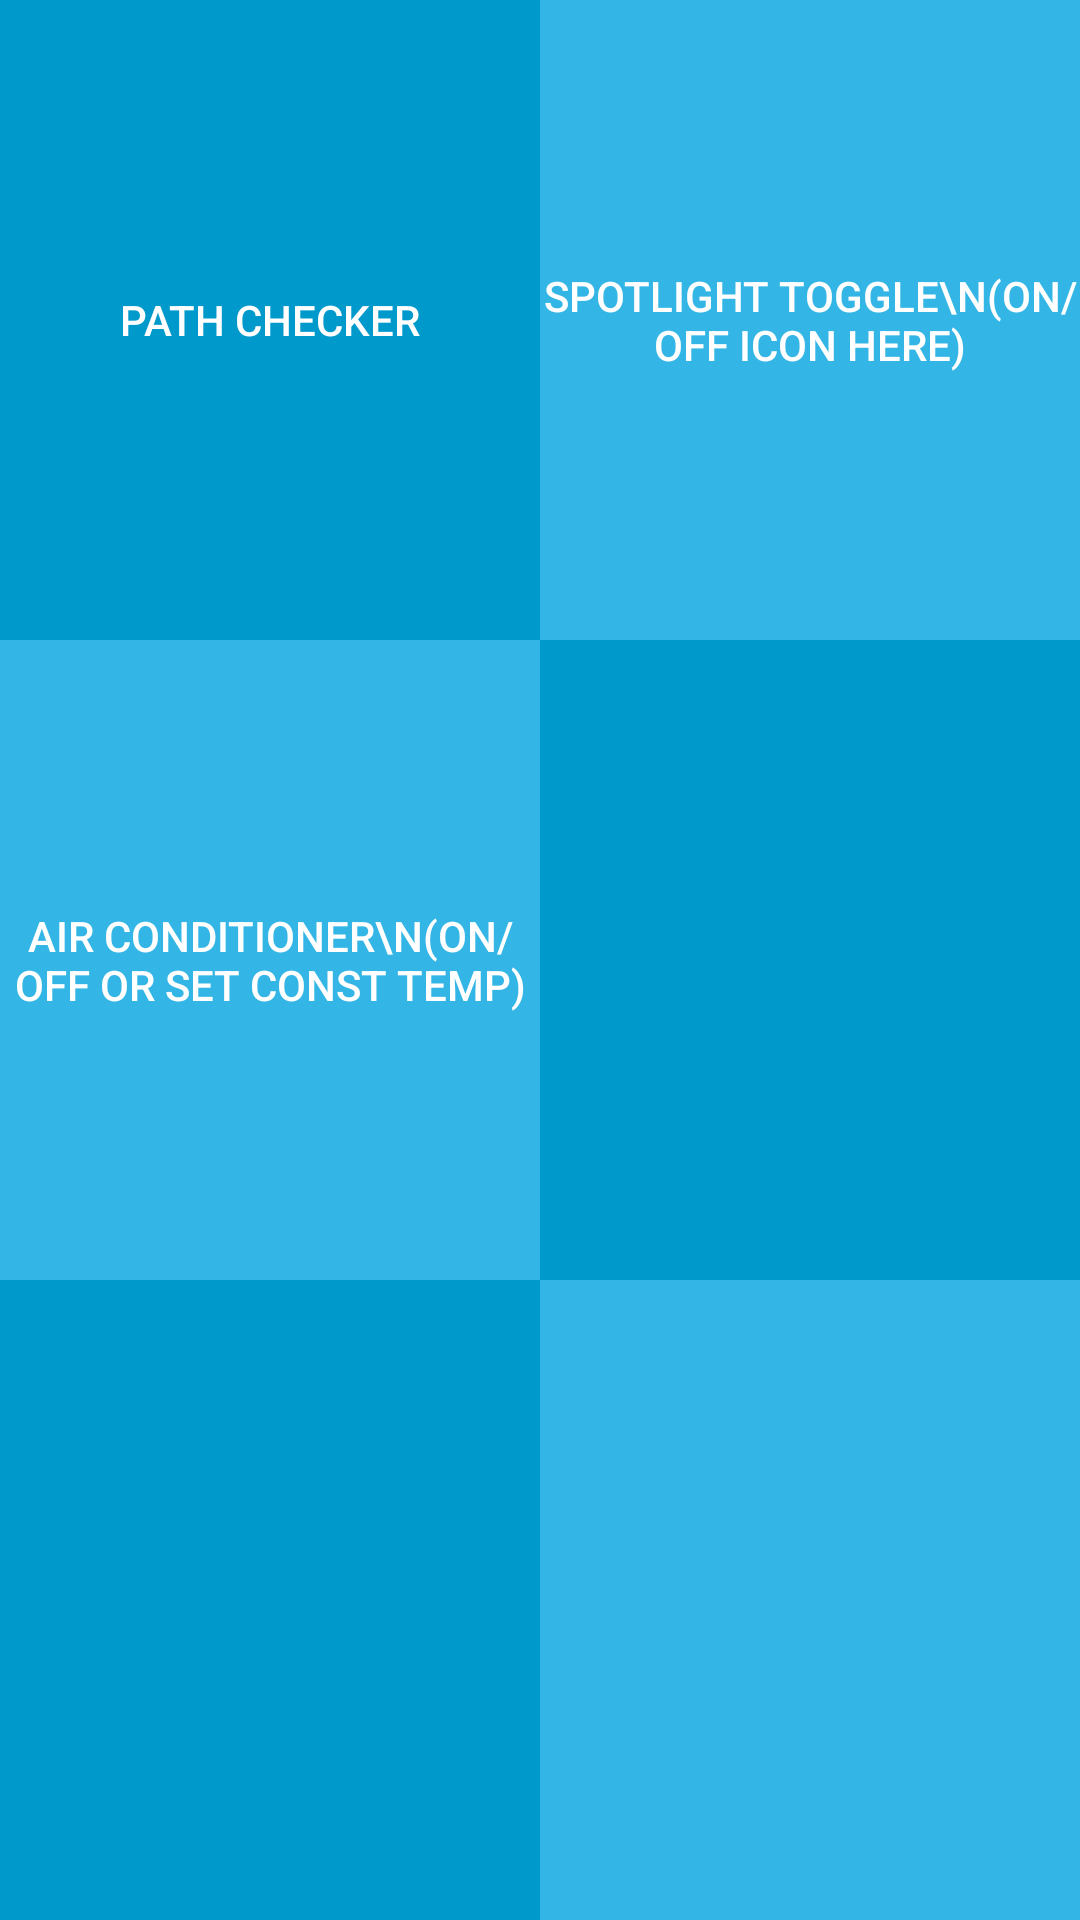

Here is an Android app screen rendered from its layout file. Give the layout XML and the strings, colors and styles it references.
<!-- AndroidManifest.xml: application theme AppTheme -->
<!-- res/layout/activity_main.xml -->
<LinearLayout xmlns:android="http://schemas.android.com/apk/res/android"
    android:layout_width="match_parent"
    android:layout_height="match_parent"
    android:orientation="vertical">
    <LinearLayout
        android:layout_width="match_parent"
        android:layout_height="match_parent"
        android:weightSum="3"
        android:orientation="vertical">

        
        <LinearLayout
            android:layout_width="match_parent"
            android:layout_height="0dp"
            android:layout_weight="1"
            android:orientation="horizontal"
            android:gravity="center"
            android:weightSum="2">
            <Button
                android:id="@+id/bthPathChecker"
                android:layout_width="0dp"
                android:layout_height="match_parent"
                android:layout_weight="1"
                android:text="Path Checker"
                android:background="@android:color/holo_blue_dark"/>
            <Button
                android:id="@+id/btnSpotlightToggle"
                android:layout_width="0dp"
                android:layout_height="match_parent"
                android:layout_weight="1"
                android:text="Spotlight Toggle\n(On/Off Icon Here)"
                android:background="@android:color/holo_blue_light"/>
        </LinearLayout>

        
        <LinearLayout
            android:layout_width="match_parent"
            android:layout_height="0dp"
            android:layout_weight="1"
            android:orientation="horizontal"
            android:gravity="center"
            android:weightSum="2">
            <Button
                android:id="@+id/btnAirConditioner"
                android:layout_width="0dp"
                android:layout_height="match_parent"
                android:layout_weight="1"
                android:text="Air Conditioner\n(On/Off or Set Const Temp)"
                android:background="@android:color/holo_blue_light"/>
            <Button
                android:layout_width="0dp"
                android:layout_height="match_parent"
                android:layout_weight="1"
                android:text=""
                android:background="@android:color/holo_blue_dark"/>
        </LinearLayout>

        
        <LinearLayout
            android:layout_width="match_parent"
            android:layout_height="0dp"
            android:layout_weight="1"
            android:orientation="horizontal"
            android:gravity="center"
            android:weightSum="2">
            <Button
                android:layout_width="0dp"
                android:layout_height="match_parent"
                android:layout_weight="1"
                android:text=""
                android:background="@android:color/holo_blue_dark"/>
            <Button
                android:layout_width="0dp"
                android:layout_height="match_parent"
                android:layout_weight="1"
                android:text=""
                android:background="@android:color/holo_blue_light"/>
        </LinearLayout>


    </LinearLayout>
</LinearLayout>
<!-- resources referenced by this layout -->
<resources>
  <style name="AppTheme" parent="AppTheme.Base" />
  <style name="AppTheme.Base" parent="Theme.AppCompat.NoActionBar">
      <item name="colorPrimary">@color/colorPrimary</item>
      <item name="colorPrimaryDark">@color/colorPrimaryDark</item>
    </style>
  <!-- not gathered from this repository: default colours our renderer supplied (Android Studio template values) -->
  <color name="colorPrimary">#FF6200EE</color>
  <color name="colorPrimaryDark">#FF3700B3</color>
</resources>
